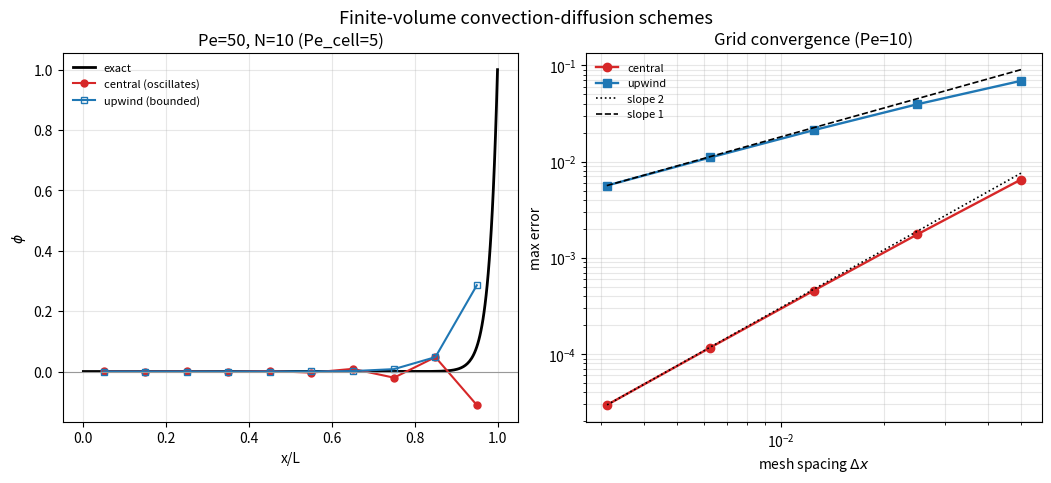

The matplotlib source for this figure:
#!/usr/bin/env python3
"""
Example 11.2 -- Finite-volume convection-diffusion: central vs upwind schemes.

The convection-diffusion equation of Example 11.1 is discretised by the finite
volume method on N cells.  Integrating over a control volume gives, for constant
convective flux F = rho u and diffusive conductance D = Gamma/dx, a tridiagonal
system whose coefficients depend on the CONVECTION SCHEME:

  * CENTRAL differencing:  a_E = D - F/2 ,  a_W = D + F/2
        second-order accurate, but a_E < 0 when the cell Peclet number
        Pe_cell = F/D = rho u dx/Gamma exceeds 2, producing unphysical
        oscillations (loss of boundedness).
  * UPWIND differencing:   a_E = D + max(-F,0) ,  a_W = D + max(F,0)
        unconditionally bounded, but only first-order accurate, introducing
        artificial "false diffusion".

The program demonstrates the boundedness failure of central differencing at high
cell Peclet number, and measures the observed order of accuracy of both schemes by
grid refinement against the exact solution -- upwind first order, central second.
Only numpy and matplotlib are used; no random numbers are involved.
"""

import numpy as np
import matplotlib
matplotlib.use("Agg")
import matplotlib.pyplot as plt

L, rho, u = 1.0, 1.0, 1.0

def phi_exact(x, Pe):
    return (np.exp(Pe*x/L)-1.0)/(np.exp(Pe)-1.0)

def solve(N, Pe, scheme):
    Gamma = rho*u*L/Pe
    dx = L/N
    xc = (np.arange(N)+0.5)*dx
    F = rho*u
    D = Gamma/dx
    aW = np.zeros(N); aE = np.zeros(N)
    for i in range(N):
        if scheme == "central":
            aW[i] = D + F/2; aE[i] = D - F/2
        else:  # upwind
            aW[i] = D + max(F, 0.0); aE[i] = D + max(-F, 0.0)
    # boundary faces (half cell): Dirichlet phi(0)=0, phi(L)=1
    Db = Gamma/(dx/2)
    aWb = Db + max(F,0.0) if scheme=="upwind" else Db + F/2
    aEb = Db + max(-F,0.0) if scheme=="upwind" else Db - F/2
    aP = np.zeros(N); b = np.zeros(N)
    for i in range(N):
        awi = aW[i]; aei = aE[i]
        if i==0:   awi = aWb; b[i] += awi*0.0     # phi(0)=0
        if i==N-1: aei = aEb; b[i] += aei*1.0     # phi(L)=1
        aP[i] = (aWb if i==0 else aW[i]) + (aEb if i==N-1 else aE[i])
        aW[i]=awi; aE[i]=aei
    # Thomas
    P=np.zeros(N); Q=np.zeros(N)
    P[0]=aE[0]/aP[0]; Q[0]=b[0]/aP[0]
    for i in range(1,N):
        d=aP[i]-aW[i]*P[i-1]; P[i]=aE[i]/d; Q[i]=(b[i]+aW[i]*Q[i-1])/d
    phi=np.zeros(N); phi[-1]=Q[-1]
    for i in range(N-2,-1,-1): phi[i]=P[i]*phi[i+1]+Q[i]
    return xc, phi

print("Example 11.2  FVM convection-diffusion: central vs upwind\n")

# --- boundedness demonstration at high cell Peclet number -------------------
Pe, N = 50.0, 10
xc_c, phi_c = solve(N, Pe, "central")
xc_u, phi_u = solve(N, Pe, "upwind")
print(f"  Boundedness at Pe={Pe}, N={N} (Pe_cell={Pe/N:.1f} > 2):")
print(f"    central: min(phi) = {phi_c.min():+.4f}  (negative -> oscillatory, UNBOUNDED)")
print(f"    upwind : min(phi) = {phi_u.min():+.4f}  (bounded)")
assert phi_c.min() < -1e-3, "central should oscillate here"
assert phi_u.min() > -1e-9, "upwind should stay bounded"
print("  -> central differencing loses boundedness for Pe_cell > 2.\n")

# --- grid convergence at moderate Pe (central stable) -----------------------
Pe = 10.0
print(f"  Grid convergence at Pe={Pe} (central stable):")
print(f"    {'N':>5} {'central err':>13} {'p_c':>6} {'upwind err':>13} {'p_u':>6}")
prevc=prevu=None; rc=[]; ru=[]
for N in [20,40,80,160,320]:
    xc,pc = solve(N,Pe,"central"); _,pu = solve(N,Pe,"upwind")
    ec = np.max(np.abs(pc-phi_exact(xc,Pe)))
    eu = np.max(np.abs(pu-phi_exact(xc,Pe)))
    pcord = np.log(prevc/ec)/np.log(2) if prevc else float("nan")
    puord = np.log(prevu/eu)/np.log(2) if prevu else float("nan")
    print(f"    {N:5d} {ec:13.4e} {pcord:6.2f} {eu:13.4e} {puord:6.2f}")
    rc.append((L/N,ec)); ru.append((L/N,eu)); prevc,prevu=ec,eu
pc_final=np.log(rc[-2][1]/rc[-1][1])/np.log(2)
pu_final=np.log(ru[-2][1]/ru[-1][1])/np.log(2)
print(f"\n  Observed orders: central p = {pc_final:.2f} (design 2), upwind p = {pu_final:.2f} (design 1)")
assert 1.8<pc_final<2.2 and 0.8<pu_final<1.2, "scheme orders wrong"
print("  PASS: central 2nd order, upwind 1st order; central bounded only for Pe_cell<2.\n")

# figure
fig,(ax1,ax2)=plt.subplots(1,2,figsize=(10.4,4.5),constrained_layout=True)
xx=np.linspace(0,L,400)
ax1.plot(xx, phi_exact(xx,50), "k-", lw=2, label="exact")
ax1.plot(xc_c, phi_c, "C3o-", ms=5, label="central (oscillates)")
ax1.plot(xc_u, phi_u, "C0s-", ms=5, mfc="none", label="upwind (bounded)")
ax1.axhline(0,color="0.6",lw=0.8)
ax1.set_xlabel("x/L"); ax1.set_ylabel(r"$\phi$")
ax1.set_title(f"Pe=50, N=10 (Pe_cell=5)"); ax1.legend(frameon=False,fontsize=8); ax1.grid(alpha=0.3)
hc=np.array([r[0] for r in rc]); ecs=np.array([r[1] for r in rc])
hu=np.array([r[0] for r in ru]); eus=np.array([r[1] for r in ru])
ax2.loglog(hc,ecs,"C3o-",lw=1.7,label="central")
ax2.loglog(hu,eus,"C0s-",lw=1.7,label="upwind")
ax2.loglog(hc,ecs[-1]*(hc/hc[-1])**2,"k:",lw=1.2,label="slope 2")
ax2.loglog(hu,eus[-1]*(hu/hu[-1])**1,"k--",lw=1.2,label="slope 1")
ax2.set_xlabel("mesh spacing $\\Delta x$"); ax2.set_ylabel("max error")
ax2.set_title("Grid convergence (Pe=10)"); ax2.legend(frameon=False,fontsize=8); ax2.grid(alpha=0.3,which="both")
fig.suptitle("Finite-volume convection-diffusion schemes", y=1.04, fontsize=13)
fig.savefig("fig11_2_schemes.png", dpi=150, bbox_inches="tight")
print("  Wrote fig11_2_schemes.png")
